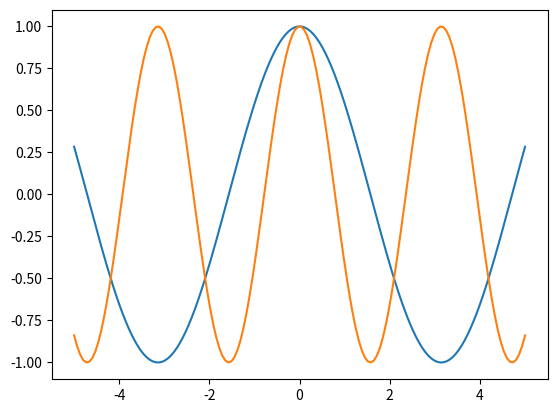

This chart was generated by the following Python code:

import numpy as np
import matplotlib.pyplot as plt

x = np.linspace(-5, 5, 150)
plt.plot(x, np.cos(x))
plt.plot(x, np.cos(2*x))
plt.show()
